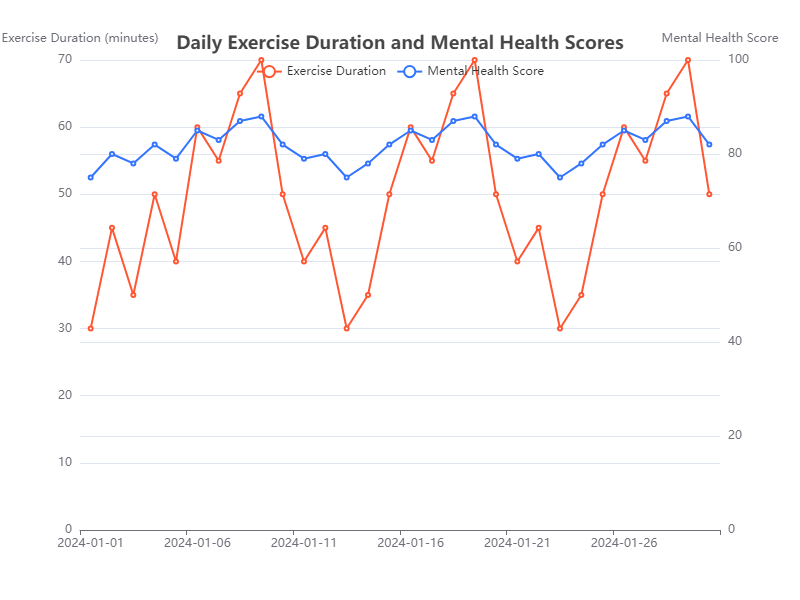

The table this chart was drawn from, first rows:
Date, Exercise Duration (minutes), Mental Health Score
2024-01-01, 30, 75
2024-01-02, 45, 80
2024-01-03, 35, 78
2024-01-04, 50, 82
2024-01-05, 40, 79
2024-01-06, 60, 85
2024-01-07, 55, 83
2024-01-08, 65, 87
2024-01-09, 70, 88
2024-01-10, 50, 82
2024-01-11, 40, 79
2024-01-12, 45, 80
2024-01-13, 30, 75
2024-01-14, 35, 78
2024-01-15, 50, 82
2024-01-16, 60, 85
2024-01-17, 55, 83
2024-01-18, 65, 87
2024-01-19, 70, 88
2024-01-20, 50, 82
2024-01-21, 40, 79
2024-01-22, 45, 80
2024-01-23, 30, 75
2024-01-24, 35, 78
2024-01-25, 50, 82
2024-01-26, 60, 85
2024-01-27, 55, 83
2024-01-28, 65, 87
2024-01-29, 70, 88
2024-01-30, 50, 82
